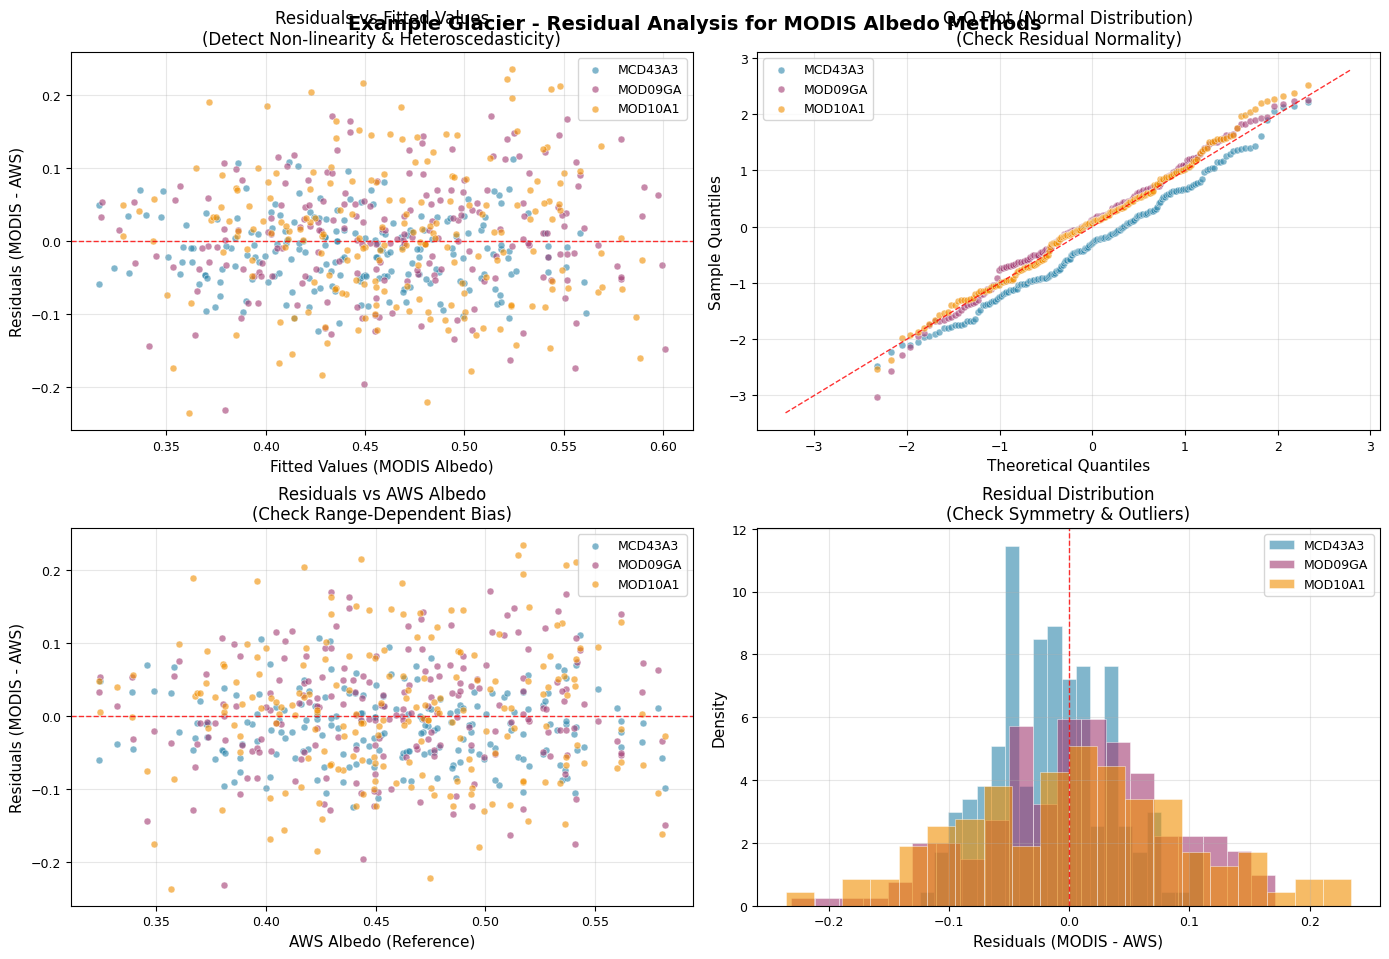

Write Python code to recreate this figure.
"""
Residual Analysis Generator for MODIS vs AWS Albedo Validation

Generates comprehensive residual plots to identify systematic biases, 
heteroscedasticity, and error patterns in albedo retrieval methods.
"""

import numpy as np
import pandas as pd
import matplotlib.pyplot as plt
from scipy import stats
from typing import Dict, Optional
import warnings
warnings.filterwarnings('ignore')

class ResidualAnalyzer:
    """Advanced residual analysis for albedo validation."""
    
    def __init__(self, style: str = 'scientific'):
        self.setup_style(style)
        self.colors = {'MCD43A3': '#2E86AB', 'MOD09GA': '#A23B72', 'MOD10A1': '#F18F01'}
    
    def setup_style(self, style: str):
        plt.style.use('default')
        plt.rcParams.update({
            'font.size': 10, 'axes.titlesize': 12, 'axes.labelsize': 11,
            'xtick.labelsize': 9, 'ytick.labelsize': 9, 'legend.fontsize': 9,
            'figure.titlesize': 14, 'axes.grid': True, 'grid.alpha': 0.3, 'figure.dpi': 150
        })
    
    def calculate_residuals(self, aws_data: pd.Series, modis_data: pd.Series) -> Dict:
        # Data alignment and cleaning
        common_idx = aws_data.index.intersection(modis_data.index)
        aws_clean = aws_data.loc[common_idx].dropna()
        modis_clean = modis_data.loc[common_idx].dropna()
        final_common = aws_clean.index.intersection(modis_clean.index)
        
        if len(final_common) < 3:
            return {'residuals': np.array([]), 'fitted': np.array([]), 'n': 0}
        
        aws_vals = aws_clean.loc[final_common].values
        modis_vals = modis_clean.loc[final_common].values
        
        # Core calculations
        residuals = modis_vals - aws_vals
        slope, intercept = np.polyfit(aws_vals, modis_vals, 1)
        fitted_values = slope * aws_vals + intercept
        residual_std = np.sqrt(np.mean(residuals**2))
        standardized_residuals = residuals / residual_std if residual_std > 0 else residuals
        
        diagnostics = {
            'residuals': residuals, 'fitted': fitted_values, 'aws_values': aws_vals,
            'modis_values': modis_vals, 'standardized_residuals': standardized_residuals,
            'n': len(residuals), 'slope': slope, 'intercept': intercept,
            'residual_std': residual_std, 'mean_residual': np.mean(residuals),
            'median_residual': np.median(residuals)
        }
        
        # Heteroscedasticity test
        if len(residuals) > 10:
            abs_residuals = np.abs(residuals)
            heteroscedasticity_corr = np.corrcoef(fitted_values, abs_residuals)[0,1]
            diagnostics['heteroscedasticity_indicator'] = abs(heteroscedasticity_corr)
        
        return diagnostics
    
    def create_comprehensive_residual_plots(self, 
                                          aws_data: pd.Series,
                                          modis_methods: Dict[str, pd.Series],
                                          glacier_name: str = "Glacier",
                                          output_path: Optional[str] = None) -> plt.Figure:
        
        fig, axes = plt.subplots(2, 2, figsize=(14, 10))
        fig.suptitle(f'{glacier_name} - Residual Analysis for MODIS Albedo Methods', 
                    fontsize=14, fontweight='bold', y=0.95)
        
        # Calculate residuals for all methods
        method_diagnostics = {method: self.calculate_residuals(aws_data, modis_data) 
                            for method, modis_data in modis_methods.items()}
        
        # Panel 1: Residuals vs Fitted Values
        self._plot_residuals_vs_fitted(axes[0, 0], method_diagnostics)
        
        # Panel 2: Normal Q-Q Plot
        self._plot_qq_normal(axes[0, 1], method_diagnostics)
        
        # Panel 3: Residuals vs AWS Values
        self._plot_residuals_vs_aws(axes[1, 0], method_diagnostics)
        
        # Panel 4: Residual Distribution
        self._plot_residual_distribution(axes[1, 1], method_diagnostics)
        
        plt.tight_layout()
        
        if output_path:
            plt.savefig(output_path, dpi=300, bbox_inches='tight', facecolor='white')
            print(f"Residual plots saved to: {output_path}")
        
        return fig
    
    def _plot_residuals_vs_fitted(self, ax, method_diagnostics):
        for method, diag in method_diagnostics.items():
            if diag['n'] > 0:
                color = self.colors.get(method, 'gray')
                ax.scatter(diag['fitted'], diag['residuals'], alpha=0.6, s=25, 
                          color=color, label=method, edgecolors='white', linewidth=0.5)
        
        ax.axhline(y=0, color='red', linestyle='--', alpha=0.8, linewidth=1)
        ax.set_xlabel('Fitted Values (MODIS Albedo)')
        ax.set_ylabel('Residuals (MODIS - AWS)')
        ax.set_title('Residuals vs Fitted Values\n(Detect Non-linearity & Heteroscedasticity)')
        ax.legend()
        ax.grid(True, alpha=0.3)
    
    def _plot_qq_normal(self, ax, method_diagnostics):
        for method, diag in method_diagnostics.items():
            if diag['n'] > 0:
                color = self.colors.get(method, 'gray')
                standardized_res = diag['standardized_residuals']
                theoretical_quantiles = stats.norm.ppf(np.linspace(0.01, 0.99, len(standardized_res)))
                sample_quantiles = np.sort(standardized_res)
                ax.scatter(theoretical_quantiles, sample_quantiles, alpha=0.6, s=25, 
                          color=color, label=method, edgecolors='white', linewidth=0.5)
        
        lims = [np.min([ax.get_xlim(), ax.get_ylim()]), np.max([ax.get_xlim(), ax.get_ylim()])]
        ax.plot(lims, lims, 'r--', alpha=0.8, linewidth=1)
        ax.set_xlabel('Theoretical Quantiles')
        ax.set_ylabel('Sample Quantiles')
        ax.set_title('Q-Q Plot (Normal Distribution)\n(Check Residual Normality)')
        ax.legend()
        ax.grid(True, alpha=0.3)
    
    def _plot_residuals_vs_aws(self, ax, method_diagnostics):
        for method, diag in method_diagnostics.items():
            if diag['n'] > 0:
                color = self.colors.get(method, 'gray')
                ax.scatter(diag['aws_values'], diag['residuals'], alpha=0.6, s=25, 
                          color=color, label=method, edgecolors='white', linewidth=0.5)
        
        ax.axhline(y=0, color='red', linestyle='--', alpha=0.8, linewidth=1)
        ax.set_xlabel('AWS Albedo (Reference)')
        ax.set_ylabel('Residuals (MODIS - AWS)')
        ax.set_title('Residuals vs AWS Albedo\n(Check Range-Dependent Bias)')
        ax.legend()
        ax.grid(True, alpha=0.3)
    
    def _plot_residual_distribution(self, ax, method_diagnostics):
        for method, diag in method_diagnostics.items():
            if diag['n'] > 0:
                color = self.colors.get(method, 'gray')
                ax.hist(diag['residuals'], bins=20, alpha=0.6, color=color, label=method, 
                       density=True, edgecolor='white', linewidth=0.5)
        
        ax.axvline(x=0, color='red', linestyle='--', alpha=0.8, linewidth=1)
        ax.set_xlabel('Residuals (MODIS - AWS)')
        ax.set_ylabel('Density')
        ax.set_title('Residual Distribution\n(Check Symmetry & Outliers)')
        ax.legend()
        ax.grid(True, alpha=0.3)
    
    def create_residual_diagnostic_summary(self, 
                                         aws_data: pd.Series,
                                         modis_methods: Dict[str, pd.Series],
                                         glacier_name: str = "Glacier") -> pd.DataFrame:
        
        diagnostic_results = []
        
        for method, modis_data in modis_methods.items():
            diag = self.calculate_residuals(aws_data, modis_data)
            
            if diag['n'] > 0:
                # Statistical tests
                normality_p = self._test_normality(diag['residuals'], diag['n'])
                durbin_watson = self._test_autocorrelation(diag['residuals'], diag['n'])
                
                diagnostic_results.append({
                    'Method': method, 'N_Samples': diag['n'],
                    'Mean_Residual': diag['mean_residual'], 'Median_Residual': diag['median_residual'],
                    'Residual_Std': diag['residual_std'], 'Normality_p_value': normality_p,
                    'Heteroscedasticity_Indicator': diag.get('heteroscedasticity_indicator', np.nan),
                    'Durbin_Watson': durbin_watson, 'Regression_Slope': diag['slope'],
                    'Regression_Intercept': diag['intercept']
                })
        
        df_diagnostics = pd.DataFrame(diagnostic_results)
        df_diagnostics['Diagnostic_Issues'] = df_diagnostics.apply(self._interpret_diagnostics, axis=1)
        
        return df_diagnostics
    
    def _test_normality(self, residuals, n):
        if 3 <= n <= 5000:
            try:
                _, normality_p = stats.shapiro(residuals)
                return normality_p
            except Exception:
                pass
        return np.nan
    
    def _test_autocorrelation(self, residuals, n):
        if n > 2:
            diff_residuals = np.diff(residuals)
            return np.sum(diff_residuals**2) / np.sum(residuals**2)
        return np.nan
    
    def _interpret_diagnostics(self, row):
        issues = []
        
        if abs(row['Mean_Residual']) > 0.05:
            issues.append("Significant bias")
        if not pd.isna(row['Normality_p_value']) and row['Normality_p_value'] < 0.05:
            issues.append("Non-normal residuals")
        if not pd.isna(row['Heteroscedasticity_Indicator']) and row['Heteroscedasticity_Indicator'] > 0.3:
            issues.append("Heteroscedasticity")
        if not pd.isna(row['Durbin_Watson']) and (row['Durbin_Watson'] < 1.5 or row['Durbin_Watson'] > 2.5):
            issues.append("Autocorrelation")
        
        return "; ".join(issues) if issues else "Good"

def main():
    """Example usage with synthetic data."""
    print("MODIS Albedo Residual Analysis Generator")
    print("="*50)
    
    # Generate synthetic data
    np.random.seed(42)
    dates = pd.date_range('2020-01-01', periods=200, freq='D')
    
    aws_albedo = pd.Series(
        0.3 + 0.2 * np.random.beta(2, 2, 200) + 0.1 * np.sin(2*np.pi*np.arange(200)/365),
        index=dates
    )
    
    modis_methods = {
        'MCD43A3': aws_albedo + np.random.normal(0, 0.05, 200) - 0.02,
        'MOD09GA': aws_albedo + np.random.normal(0, 0.08, 200) + 0.03 * (aws_albedo - 0.5),
        'MOD10A1': aws_albedo + np.random.normal(0, 0.06, 200) * (1 + aws_albedo)
    }
    
    # Analysis pipeline
    analyzer = ResidualAnalyzer()
    
    analyzer.create_comprehensive_residual_plots(
        aws_albedo, modis_methods, 
        glacier_name="Example Glacier",
        output_path="residual_analysis_example.png"
    )
    
    diagnostics_df = analyzer.create_residual_diagnostic_summary(
        aws_albedo, modis_methods, "Example Glacier"
    )
    
    print("\nDiagnostic Summary:")
    print(diagnostics_df.round(4))
    
    plt.show()

if __name__ == "__main__":
    main()
